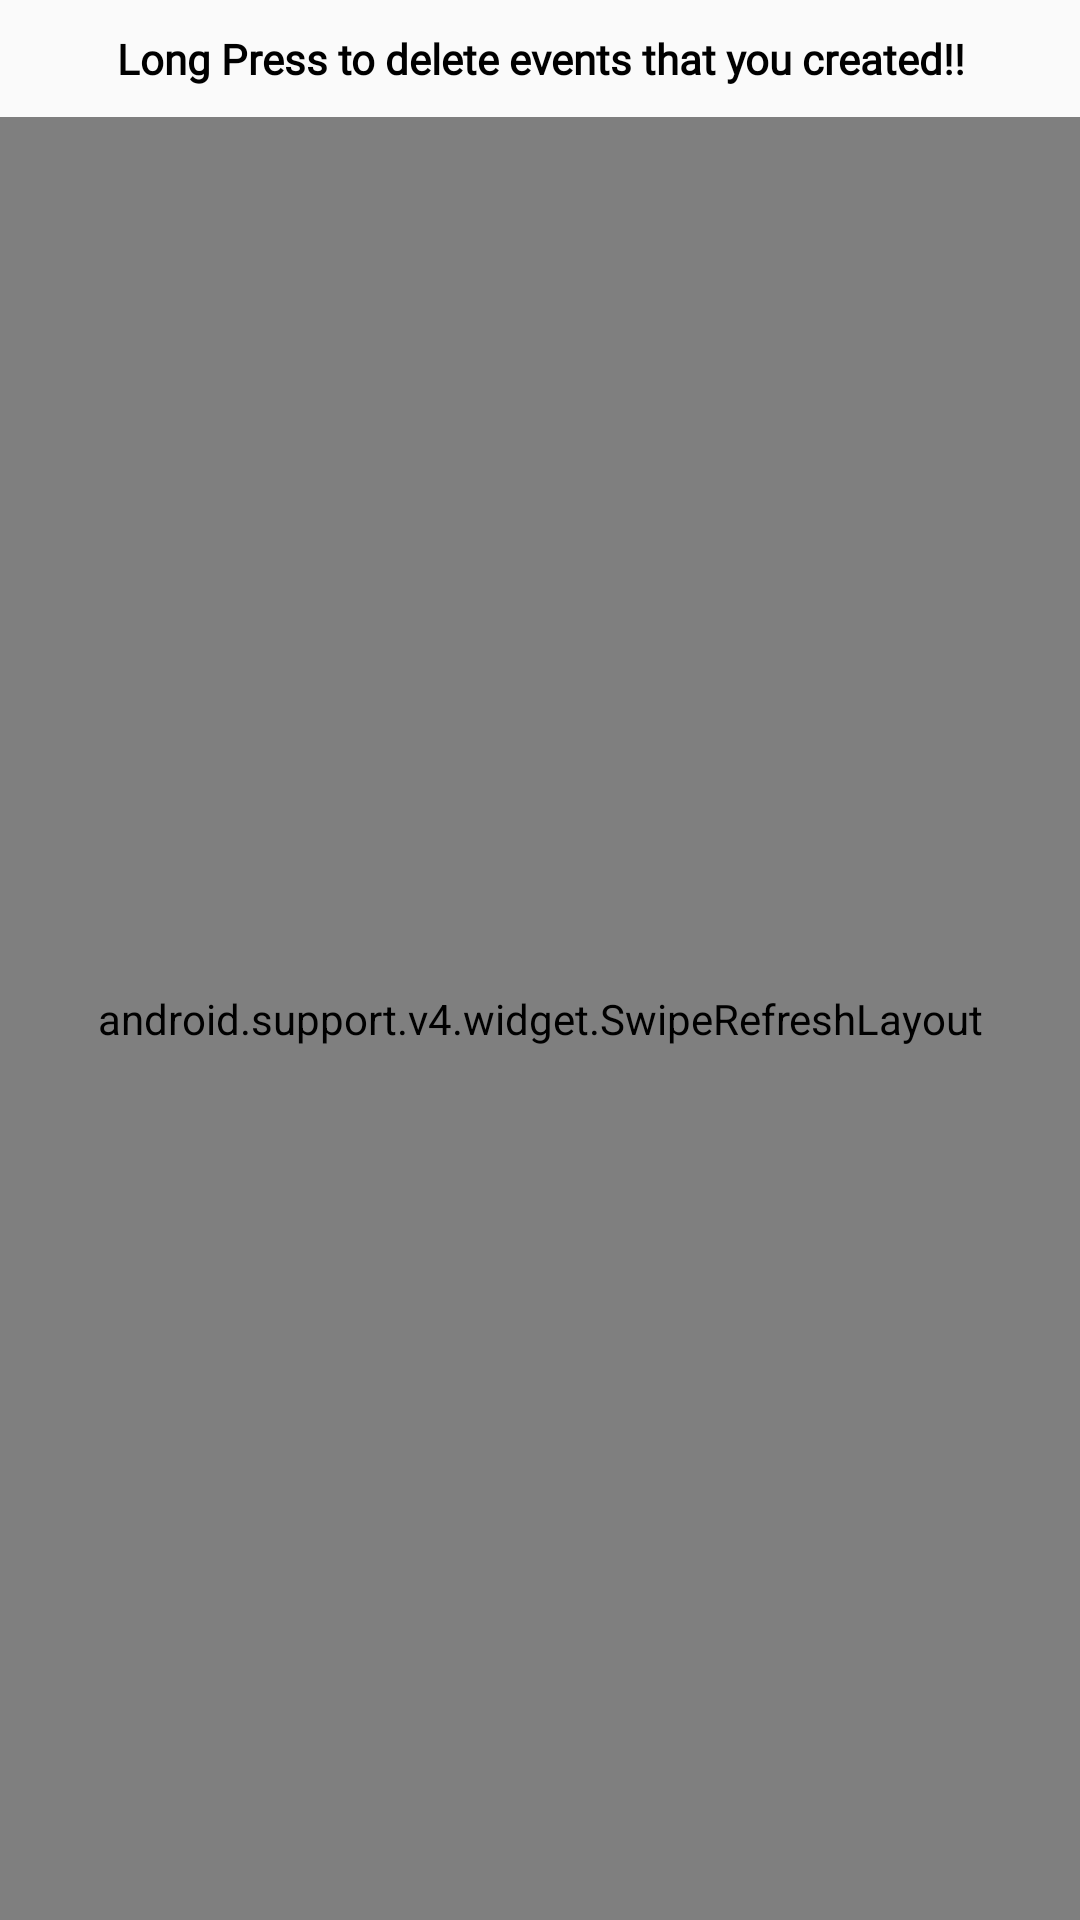

Layout XML and referenced resources for this Android screen:
<!-- AndroidManifest.xml: application theme AppTheme -->
<!-- res/layout/fragment_events.xml -->
<RelativeLayout
    xmlns:android="http://schemas.android.com/apk/res/android"
    android:layout_width="match_parent"
    android:layout_height="match_parent">

    <TextView
        android:id="@+id/tvMessage"
        android:layout_width="match_parent"
        android:layout_height="wrap_content"
        android:text="Long Press to delete events that you created!!"
        android:layout_margin="10dp"
        android:gravity="center"
        android:singleLine="true"
        android:textColor="@color/colorPrimary"
        android:textStyle="bold"
        android:fontFamily="@font/lato_regular" />

    <ImageView
        android:layout_width="match_parent"
        android:layout_height="wrap_content"
        android:id="@+id/empty"
        android:src="@drawable/events_list_empty"
        android:visibility="gone"
        android:layout_centerInParent="true"/>



    <android.support.v4.widget.SwipeRefreshLayout
        android:layout_width="match_parent"
        android:layout_height="match_parent"
        android:id="@+id/swiperefresh"
        android:layout_below="@+id/tvMessage">

        <ListView
            android:layout_width="match_parent"
            android:layout_height="wrap_content"
            android:id="@+id/list"
            android:divider="@null"/>

    </android.support.v4.widget.SwipeRefreshLayout>



</RelativeLayout>
<!-- resources referenced by this layout -->
<resources>
  <color name="colorPrimary">#000000</color>
  <!-- drawable events_list_empty: png bitmap (drawable-xhdpi, 2624 bytes) -->
  <style name="AppTheme" parent="Theme.AppCompat.Light.DarkActionBar">
          
          <item name="colorPrimary">@color/colorPrimary</item>
          <item name="colorPrimaryDark">@color/colorPrimaryDark</item>
          <item name="colorAccent">@color/colorAccent</item>
          <item name="android:actionMenuTextColor">@color/white</item>
          <item name="android:actionMenuTextAppearance">@style/Base.TextAppearance.AppCompat.Medium</item>
          <item name="actionMenuTextAppearance">@style/Base.TextAppearance.AppCompat.Small</item>
      </style>
  <color name="colorPrimaryDark">#000000</color>
  <color name="colorAccent">#000000</color>
  <color name="white">#ffffff</color>
</resources>
